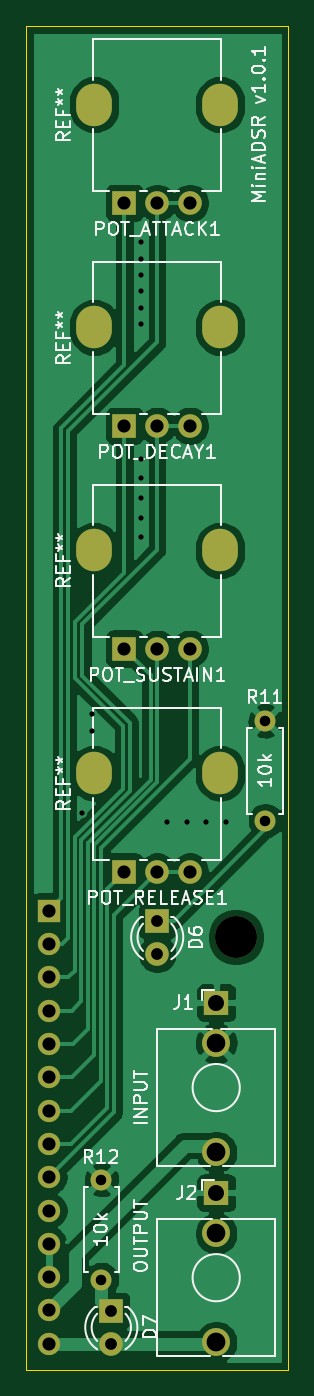
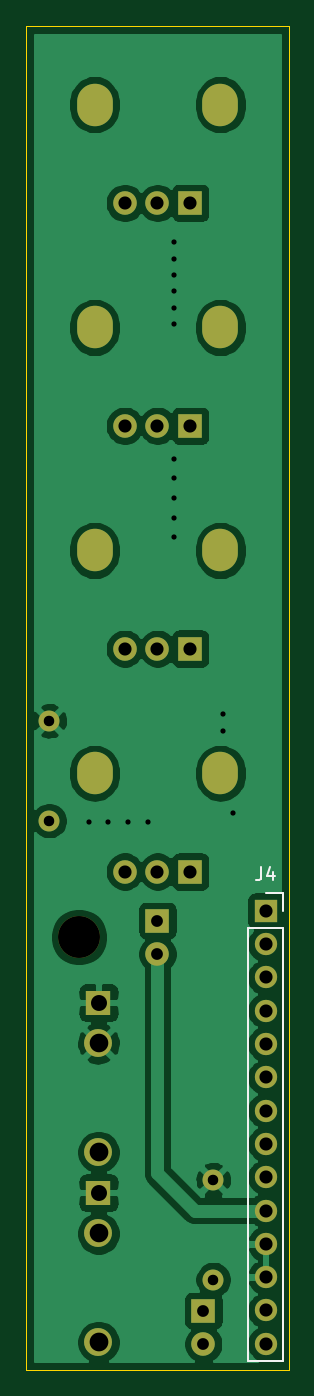
Circuit board: 8 layer files. Board 20.0 x 102.5 mm.
- bottom_copper: MiniADSR 1.0.1 - Control-B_Cu.gbr (72793 bytes)
- bottom_mask: MiniADSR 1.0.1 - Control-B_Mask.gbr (2360 bytes)
- bottom_silk: MiniADSR 1.0.1 - Control-B_SilkS.gbr (1140 bytes)
- outline: MiniADSR 1.0.1 - Control-Edge_Cuts.gbr (729 bytes)
- top_copper: MiniADSR 1.0.1 - Control-F_Cu.gbr (62880 bytes)
- top_mask: MiniADSR 1.0.1 - Control-F_Mask.gbr (2360 bytes)
- top_silk: MiniADSR 1.0.1 - Control-F_SilkS.gbr (29201 bytes)
- drill: MiniADSR 1.0.1 - Control.drl (1588 bytes)

=== bottom_copper: MiniADSR 1.0.1 - Control-B_Cu.gbr (72793 bytes, source omitted) ===
=== bottom_mask: MiniADSR 1.0.1 - Control-B_Mask.gbr ===
%TF.GenerationSoftware,KiCad,Pcbnew,5.1.9+dfsg1-1~bpo10+1*%
%TF.CreationDate,2022-02-02T01:18:43+08:00*%
%TF.ProjectId,MiniADSR 1.0.1 - Control,4d696e69-4144-4535-9220-312e302e3120,rev?*%
%TF.SameCoordinates,Original*%
%TF.FileFunction,Soldermask,Bot*%
%TF.FilePolarity,Negative*%
%FSLAX46Y46*%
G04 Gerber Fmt 4.6, Leading zero omitted, Abs format (unit mm)*
G04 Created by KiCad (PCBNEW 5.1.9+dfsg1-1~bpo10+1) date 2022-02-02 01:18:43*
%MOMM*%
%LPD*%
G01*
G04 APERTURE LIST*
%ADD10R,1.800000X1.800000*%
%ADD11C,1.800000*%
%ADD12O,2.720000X3.240000*%
%ADD13C,3.200000*%
%ADD14R,1.930000X1.830000*%
%ADD15C,2.130000*%
%ADD16C,1.600000*%
%ADD17O,1.600000X1.600000*%
%ADD18R,1.700000X1.700000*%
%ADD19O,1.700000X1.700000*%
G04 APERTURE END LIST*
D10*
%TO.C,POT_RELEASE1*%
X99000000Y-117500000D03*
D11*
X104000000Y-117500000D03*
X101500000Y-117500000D03*
D12*
X106300000Y-110000000D03*
X96700000Y-110000000D03*
%TD*%
D13*
%TO.C,REF\u002A\u002A*%
X107500000Y-122500000D03*
%TD*%
D14*
%TO.C,J1*%
X106000000Y-127500000D03*
D15*
X106000000Y-130600000D03*
X106000000Y-138900000D03*
%TD*%
D16*
%TO.C,R12*%
X97250000Y-141000000D03*
D17*
X97250000Y-148620000D03*
%TD*%
%TO.C,R11*%
X109750000Y-113620000D03*
D16*
X109750000Y-106000000D03*
%TD*%
D12*
%TO.C,POT_ATTACK1*%
X96700000Y-59000000D03*
X106300000Y-59000000D03*
D11*
X101500000Y-66500000D03*
X104000000Y-66500000D03*
D10*
X99000000Y-66500000D03*
%TD*%
D12*
%TO.C,POT_DECAY1*%
X96700000Y-76000000D03*
X106300000Y-76000000D03*
D11*
X101500000Y-83500000D03*
X104000000Y-83500000D03*
D10*
X99000000Y-83500000D03*
%TD*%
%TO.C,POT_SUSTAIN1*%
X99000000Y-100500000D03*
D11*
X104000000Y-100500000D03*
X101500000Y-100500000D03*
D12*
X106300000Y-93000000D03*
X96700000Y-93000000D03*
%TD*%
D11*
%TO.C,D6*%
X101500000Y-123790000D03*
D10*
X101500000Y-121250000D03*
%TD*%
%TO.C,D7*%
X98000000Y-151000000D03*
D11*
X98000000Y-153540000D03*
%TD*%
D14*
%TO.C,J2*%
X106000000Y-142000000D03*
D15*
X106000000Y-145100000D03*
X106000000Y-153400000D03*
%TD*%
D18*
%TO.C,J4*%
X93250000Y-120500000D03*
D19*
X93250000Y-123040000D03*
X93250000Y-125580000D03*
X93250000Y-128120000D03*
X93250000Y-130660000D03*
X93250000Y-133200000D03*
X93250000Y-135740000D03*
X93250000Y-138280000D03*
X93250000Y-140820000D03*
X93250000Y-143360000D03*
X93250000Y-145900000D03*
X93250000Y-148440000D03*
X93250000Y-150980000D03*
X93250000Y-153520000D03*
%TD*%
M02*

=== bottom_silk: MiniADSR 1.0.1 - Control-B_SilkS.gbr ===
%TF.GenerationSoftware,KiCad,Pcbnew,5.1.9+dfsg1-1~bpo10+1*%
%TF.CreationDate,2022-02-02T01:18:43+08:00*%
%TF.ProjectId,MiniADSR 1.0.1 - Control,4d696e69-4144-4535-9220-312e302e3120,rev?*%
%TF.SameCoordinates,Original*%
%TF.FileFunction,Legend,Bot*%
%TF.FilePolarity,Positive*%
%FSLAX46Y46*%
G04 Gerber Fmt 4.6, Leading zero omitted, Abs format (unit mm)*
G04 Created by KiCad (PCBNEW 5.1.9+dfsg1-1~bpo10+1) date 2022-02-02 01:18:43*
%MOMM*%
%LPD*%
G01*
G04 APERTURE LIST*
%ADD10C,0.120000*%
%ADD11C,0.150000*%
G04 APERTURE END LIST*
D10*
%TO.C,J4*%
X94580000Y-121770000D02*
X91920000Y-121770000D01*
X94580000Y-121770000D02*
X94580000Y-154850000D01*
X94580000Y-154850000D02*
X91920000Y-154850000D01*
X91920000Y-121770000D02*
X91920000Y-154850000D01*
X91920000Y-119170000D02*
X91920000Y-120500000D01*
X93250000Y-119170000D02*
X91920000Y-119170000D01*
D11*
X93583333Y-117182380D02*
X93583333Y-117896666D01*
X93630952Y-118039523D01*
X93726190Y-118134761D01*
X93869047Y-118182380D01*
X93964285Y-118182380D01*
X92678571Y-117515714D02*
X92678571Y-118182380D01*
X92916666Y-117134761D02*
X93154761Y-117849047D01*
X92535714Y-117849047D01*
%TD*%
M02*

=== outline: MiniADSR 1.0.1 - Control-Edge_Cuts.gbr ===
%TF.GenerationSoftware,KiCad,Pcbnew,5.1.9+dfsg1-1~bpo10+1*%
%TF.CreationDate,2022-02-02T01:18:43+08:00*%
%TF.ProjectId,MiniADSR 1.0.1 - Control,4d696e69-4144-4535-9220-312e302e3120,rev?*%
%TF.SameCoordinates,Original*%
%TF.FileFunction,Profile,NP*%
%FSLAX46Y46*%
G04 Gerber Fmt 4.6, Leading zero omitted, Abs format (unit mm)*
G04 Created by KiCad (PCBNEW 5.1.9+dfsg1-1~bpo10+1) date 2022-02-02 01:18:43*
%MOMM*%
%LPD*%
G01*
G04 APERTURE LIST*
%TA.AperFunction,Profile*%
%ADD10C,0.050000*%
%TD*%
G04 APERTURE END LIST*
D10*
X91500000Y-155500000D02*
X91500000Y-53000000D01*
X111500000Y-155500000D02*
X91500000Y-155500000D01*
X111500000Y-53000000D02*
X111500000Y-155500000D01*
X91500000Y-53000000D02*
X111500000Y-53000000D01*
M02*

=== top_copper: MiniADSR 1.0.1 - Control-F_Cu.gbr (62880 bytes, source omitted) ===
=== top_mask: MiniADSR 1.0.1 - Control-F_Mask.gbr ===
%TF.GenerationSoftware,KiCad,Pcbnew,5.1.9+dfsg1-1~bpo10+1*%
%TF.CreationDate,2022-02-02T01:18:43+08:00*%
%TF.ProjectId,MiniADSR 1.0.1 - Control,4d696e69-4144-4535-9220-312e302e3120,rev?*%
%TF.SameCoordinates,Original*%
%TF.FileFunction,Soldermask,Top*%
%TF.FilePolarity,Negative*%
%FSLAX46Y46*%
G04 Gerber Fmt 4.6, Leading zero omitted, Abs format (unit mm)*
G04 Created by KiCad (PCBNEW 5.1.9+dfsg1-1~bpo10+1) date 2022-02-02 01:18:43*
%MOMM*%
%LPD*%
G01*
G04 APERTURE LIST*
%ADD10R,1.800000X1.800000*%
%ADD11C,1.800000*%
%ADD12O,2.720000X3.240000*%
%ADD13C,3.200000*%
%ADD14R,1.930000X1.830000*%
%ADD15C,2.130000*%
%ADD16C,1.600000*%
%ADD17O,1.600000X1.600000*%
%ADD18R,1.700000X1.700000*%
%ADD19O,1.700000X1.700000*%
G04 APERTURE END LIST*
D10*
%TO.C,POT_RELEASE1*%
X99000000Y-117500000D03*
D11*
X104000000Y-117500000D03*
X101500000Y-117500000D03*
D12*
X106300000Y-110000000D03*
X96700000Y-110000000D03*
%TD*%
D13*
%TO.C,REF\u002A\u002A*%
X107500000Y-122500000D03*
%TD*%
D14*
%TO.C,J1*%
X106000000Y-127500000D03*
D15*
X106000000Y-130600000D03*
X106000000Y-138900000D03*
%TD*%
D16*
%TO.C,R12*%
X97250000Y-141000000D03*
D17*
X97250000Y-148620000D03*
%TD*%
%TO.C,R11*%
X109750000Y-113620000D03*
D16*
X109750000Y-106000000D03*
%TD*%
D12*
%TO.C,POT_ATTACK1*%
X96700000Y-59000000D03*
X106300000Y-59000000D03*
D11*
X101500000Y-66500000D03*
X104000000Y-66500000D03*
D10*
X99000000Y-66500000D03*
%TD*%
D12*
%TO.C,POT_DECAY1*%
X96700000Y-76000000D03*
X106300000Y-76000000D03*
D11*
X101500000Y-83500000D03*
X104000000Y-83500000D03*
D10*
X99000000Y-83500000D03*
%TD*%
%TO.C,POT_SUSTAIN1*%
X99000000Y-100500000D03*
D11*
X104000000Y-100500000D03*
X101500000Y-100500000D03*
D12*
X106300000Y-93000000D03*
X96700000Y-93000000D03*
%TD*%
D11*
%TO.C,D6*%
X101500000Y-123790000D03*
D10*
X101500000Y-121250000D03*
%TD*%
%TO.C,D7*%
X98000000Y-151000000D03*
D11*
X98000000Y-153540000D03*
%TD*%
D14*
%TO.C,J2*%
X106000000Y-142000000D03*
D15*
X106000000Y-145100000D03*
X106000000Y-153400000D03*
%TD*%
D18*
%TO.C,J4*%
X93250000Y-120500000D03*
D19*
X93250000Y-123040000D03*
X93250000Y-125580000D03*
X93250000Y-128120000D03*
X93250000Y-130660000D03*
X93250000Y-133200000D03*
X93250000Y-135740000D03*
X93250000Y-138280000D03*
X93250000Y-140820000D03*
X93250000Y-143360000D03*
X93250000Y-145900000D03*
X93250000Y-148440000D03*
X93250000Y-150980000D03*
X93250000Y-153520000D03*
%TD*%
M02*

=== top_silk: MiniADSR 1.0.1 - Control-F_SilkS.gbr (29201 bytes, source omitted) ===
=== drill: MiniADSR 1.0.1 - Control.drl ===
M48
; DRILL file {KiCad 5.1.9+dfsg1-1~bpo10+1} date Wed Feb  2 01:18:42 2022
; FORMAT={2:4/ absolute / inch / suppress leading zeros}
; #@! TF.CreationDate,2022-02-02T01:18:42+08:00
; #@! TF.GenerationSoftware,Kicad,Pcbnew,5.1.9+dfsg1-1~bpo10+1
FMAT,2
INCH,TZ
T1C0.0157
T2C0.0315
T3C0.0354
T4C0.0394
T5C0.0433
T6C0.0480
T7C0.0559
T8C0.0563
T9C0.1260
%
G90
G05
T1
X37697Y-44488
X37992Y-41535
X37992Y-42028
X39469Y-27362
X39469Y-27854
X39469Y-28346
X39469Y-28839
X39469Y-29331
X39469Y-29823
X39469Y-33858
X39469Y-34449
X39469Y-35039
X39469Y-35630
X39469Y-36220
X40256Y-44783
X40846Y-44783
X41437Y-44783
X42028Y-44783
T2
X38287Y-55512
X38287Y-58512
X43209Y-41732
X43209Y-44732
T3
X38583Y-59449
X38583Y-60449
X39961Y-47736
X39961Y-48736
T4
X36713Y-47441
X36713Y-48441
X36713Y-49441
X36713Y-50441
X36713Y-51441
X36713Y-52441
X36713Y-53441
X36713Y-54441
X36713Y-55441
X36713Y-56441
X36713Y-57441
X36713Y-58441
X36713Y-59441
X36713Y-60441
X38976Y-26181
X38976Y-32874
X38976Y-39567
X38976Y-46260
X39961Y-26181
X39961Y-32874
X39961Y-39567
X39961Y-46260
X40945Y-26181
X40945Y-32874
X40945Y-39567
X40945Y-46260
T6
X41732Y-50197
X41732Y-55906
T7
X41732Y-51417
X41732Y-57126
T8
X41732Y-54685
X41732Y-60394
T9
X42323Y-48228
T5
G00X38071Y-23465
M15
G01X38071Y-22992
M16
G05
G00X38071Y-30157
M15
G01X38071Y-29685
M16
G05
G00X38071Y-36850
M15
G01X38071Y-36378
M16
G05
G00X38071Y-43543
M15
G01X38071Y-43071
M16
G05
G00X41850Y-23465
M15
G01X41850Y-22992
M16
G05
G00X41850Y-30157
M15
G01X41850Y-29685
M16
G05
G00X41850Y-36850
M15
G01X41850Y-36378
M16
G05
G00X41850Y-43543
M15
G01X41850Y-43071
M16
G05
T0
M30

